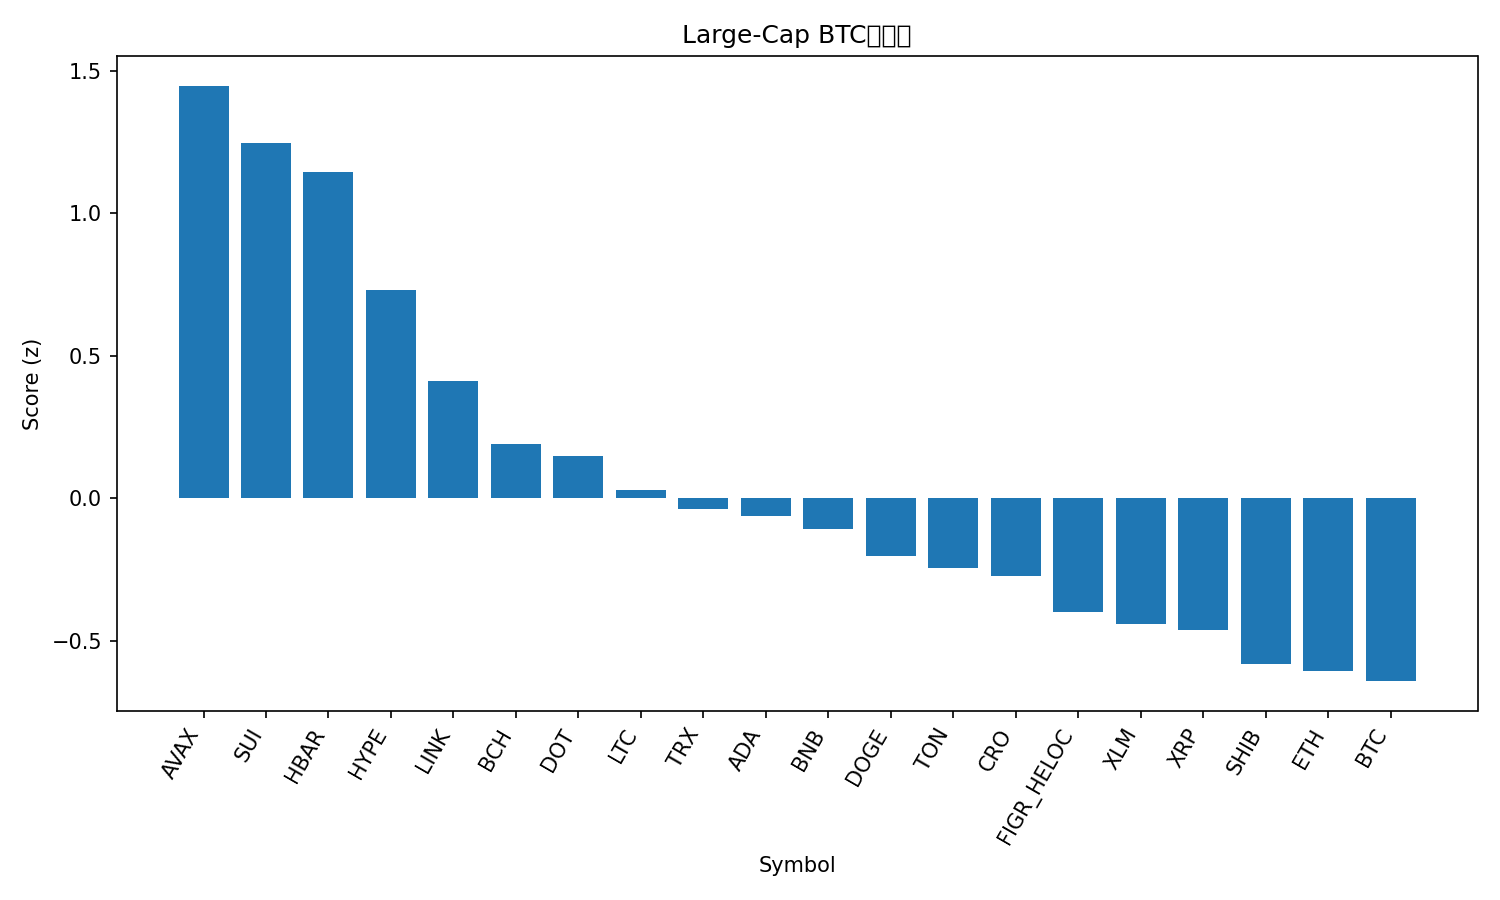

Values plotted in this chart, from the file beside it:
rank, name, symbol, price_btc, price_usd, pct_1h_btc, pct_24h_btc, pct_7d_btc, market_cap_rank, market_cap_usd, volume_usd, score
1, Avalanche, AVAX, 0.0002934, 34.53, 0.0232, 13.28, 15.66, 17, 14579213436, 2180612327, 1.448
2, Sui, SUI, 3.375e-05, 3.97, 0.429, 7.438, 7.009, 18, 14159984357, 2220103053, 1.248
3, Hedera, HBAR, 2.12e-06, 0.2492, 0.6993, 3.395, 3.04, 25, 10570377757, 382265207, 1.146
4, Hyperliquid, HYPE, 0.0004986, 58.67, 0.4361, 3.974, 3.654, 14, 15887199008, 694189959, 0.7328
5, Chainlink, LINK, 0.0002089, 24.58, 0.299, 4.14, 0.9062, 13, 16670230233, 1144197198, 0.4097
6, Bitcoin Cash, BCH, 0.005421, 637.3, 0.08405, 4.663, 5.127, 22, 12711118557, 1298956501, 0.1895
7, Polkadot, DOT, 3.891e-05, 4.57, -0.04311, 6.053, 6.23, 32, 6969485676, 461047621, 0.1484
8, Litecoin, LTC, 0.001007, 118.5, 0.2615, 1.708, 0.5803, 26, 9052050560, 684407389, 0.02864
9, TRON, TRX, 2.99e-06, 0.3514, 0.2513, 1.69, -0.9369, 11, 33295630272, 953872454, -0.03783
10, Cardano, ADA, 7.92e-06, 0.9317, 0.007088, 4.361, 2.757, 10, 34140845286, 2519946119, -0.06312
11, BNB, BNB, 0.008407, 988.4, 0.07559, 1.779, 7.399, 5, 137636958252, 3087145716, -0.1092
12, Dogecoin, DOGE, 2.41e-06, 0.2836, -0.1098, 3.31, 9.7, 8, 42848589596, 5235193954, -0.2025
13, Toncoin, TON, 2.697e-05, 3.17, 0.2269, 0.9862, -3.353, 29, 8066352768, 166570045, -0.2446
14, Cronos, CRO, 2.07e-06, 0.2434, 0.1638, 3.243, -9.557, 28, 8465414502, 66586406, -0.2738
15, Figure Heloc, FIGR_HELOC, 8.78e-06, 1.033, 0.03238, 1.821, 0.5355, 20, 12912971868, 56405511, -0.398
16, Stellar, XLM, 3.42e-06, 0.4024, -0.0428, 2.519, 1.023, 21, 12829505175, 319659628, -0.4409
17, XRP, XRP, 2.645e-05, 3.11, 0.04954, 1.06, -0.05706, 3, 185835699310, 7010998038, -0.4621
18, Shiba Inu, SHIB, 1.14987e-10, 1.351e-05, -0.04785, 1.485, 0.8872, 30, 7965886623, 257919568, -0.5818
19, Ethereum, ETH, 0.03913, 4597, -0.03536, 0.5801, 1.211, 2, 554909691410, 33364641504, -0.607
20, Bitcoin, BTC, 1.0, 117582, 0.0, 0.0, 0.0, 1, 2344460979876, 48562628244, -0.6425
21, Solana, SOL, 0.002113, 248.6, -0.6678, 3.305, 6.715, 6, 135116233231, 11218357132, -1.347
